Run: headless pygame with SDL's dummy video driver; simulated clock (each Clock.tick advances the game by its frame time, no real sleeping); random seed 0; keys injected as events and as key.get_pressed() state; no mouse input.
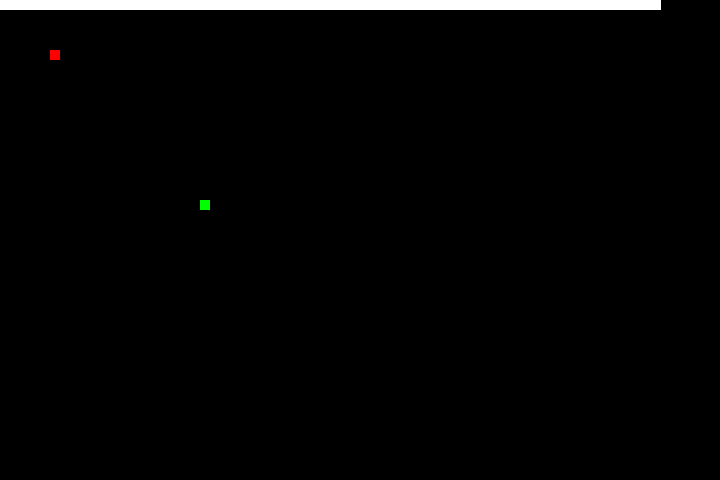
Frame 1 of 4 · flips 1–60 · no input
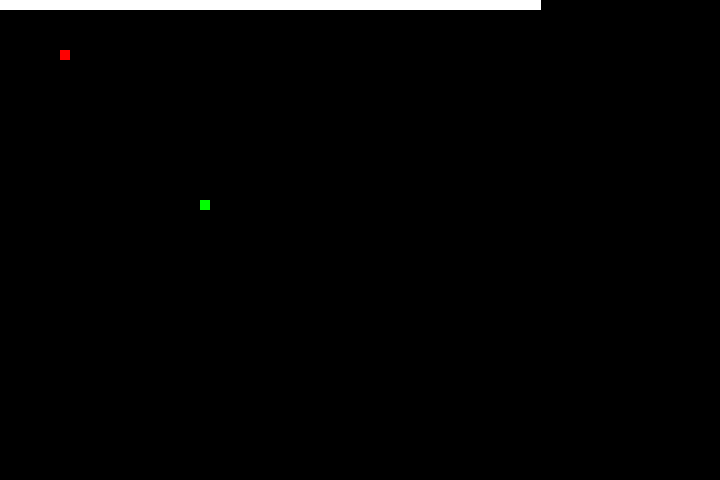
Frame 2 of 4 · flips 61–180 · tapped SPACE, RETURN · held RIGHT (→), D
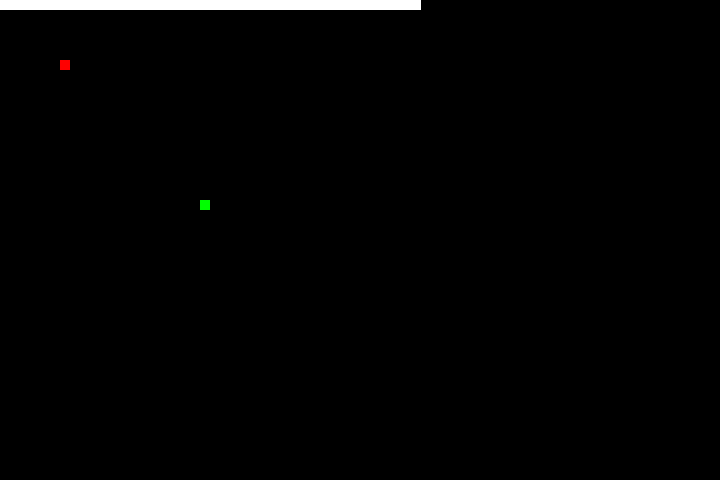
Frame 3 of 4 · flips 181–300 · held DOWN (↓), S
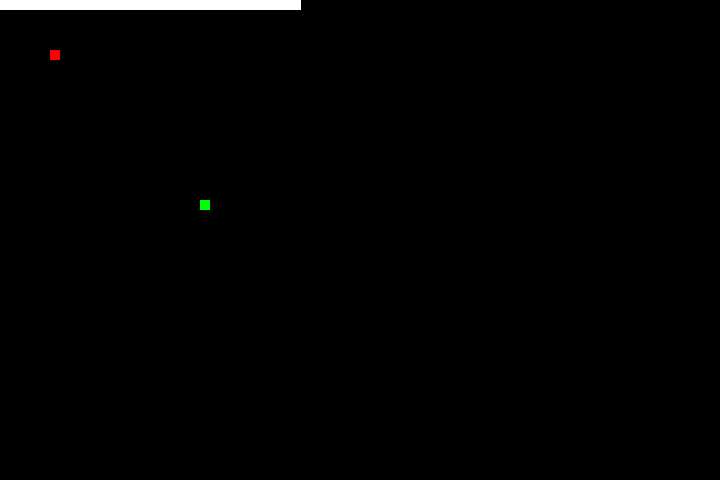
Frame 4 of 4 · flips 301–420 · held LEFT (←), A, UP (↑), W

The pygame program that drew these frames:

import pygame, sys

frame_size_x = 720
frame_size_y = 480

class Game:
    def __init__(self, frame_size_x, frame_size_y, rect1, rect2):
        self.frame_size_x = frame_size_x
        self.frame_size_y = frame_size_y
        self.start_x, self.start_y = rect1
        self.rect1_x, self.rect1_y = rect1
        self.rect2_x, self.rect2_y = rect2
        self.frames = frame_size_x

        # Initialize pygame window
        pygame.init()
        self.game_window = pygame.display.set_mode((frame_size_x, frame_size_y))

        # Initialize the two rectangles
        self.rect1 = pygame.Rect(self.rect1_x, self.rect1_y, 10, 10)
        self.rect2 = pygame.Rect(self.rect2_x, self.rect2_y, 10, 10)

    def handle_keys(self):
        for event in pygame.event.get():
            if event.type == pygame.QUIT:
                pygame.quit()
                sys.exit()
            elif event.type == pygame.KEYDOWN:
                if event.key == pygame.K_UP:
                    self.rect1.move_ip(0, -10)
                    self.rect1_y -= 10
                elif event.key == pygame.K_DOWN:
                    self.rect1.move_ip(0, 10)
                    self.rect1_y += 10
                elif event.key == pygame.K_LEFT:
                    self.rect1.move_ip(-10, 0)
                    self.rect1_x -= 10
                elif event.key == pygame.K_RIGHT:
                    self.rect1.move_ip(10, 0)
                    self.rect1_x += 10

    def fitness(self):
        rect_distance = ((self.rect1_x - self.rect2_x)**2 + (self.rect1_y - self.rect2_y)**2)**0.5
        dist_from_start = ((self.rect1_x - self.start_x)**2 + (self.rect1_y - self.start_y)**2)**0.5

        print("Distance from start: ", dist_from_start)
        print("Distance between rectangles: ", rect_distance)

        return dist_from_start - rect_distance


    def run(self):
        while self.frames > 0:
            self.handle_keys()
            print("Fitness: ", self.fitness())

            # Fill the screen with black
            self.game_window.fill((0, 0, 0))

            # Draw the rectangles
            pygame.draw.rect(self.game_window, (255, 0, 0), self.rect1)
            pygame.draw.rect(self.game_window, (0, 255, 0), self.rect2)

            # draw a bar showing remaining frames
            pygame.draw.rect(self.game_window, (255, 255, 255), pygame.Rect(0, 0, self.frames, 10))

            # Victory condition
            if self.rect1.colliderect(self.rect2):
                print("Victory!")
                pygame.quit()
                sys.exit()

            pygame.display.update()
            self.frames -= 1

game = Game(frame_size_x, frame_size_y, (50, 50), (200, 200))
game.run()
